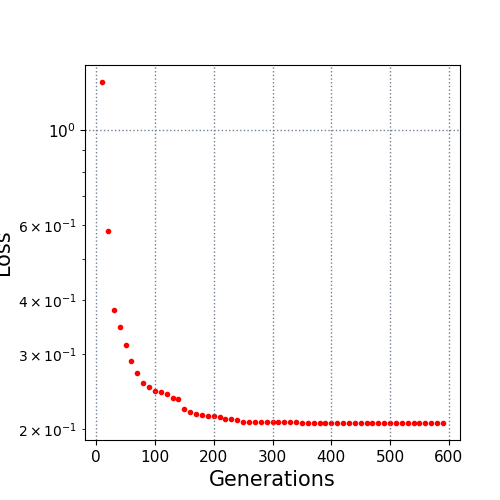

The file beside this chart, header and first rows:
10.0, 1.295859
20.0, 0.5824
30.0, 0.3801
40.0, 0.347
50.0, 0.3151
60.0, 0.2883
70.0, 0.271
80.0, 0.2562
90.0, 0.2508
100.0, 0.246
110.0, 0.244
120.0, 0.2409
130.0, 0.2361
140.0, 0.2347
150.0, 0.2222
160.0, 0.2192
170.0, 0.2169
180.0, 0.2152
190.0, 0.214
200.0, 0.214
210.0, 0.2136
220.0, 0.2116
230.0, 0.2116
240.0, 0.2103
250.0, 0.2082
260.0, 0.2082
270.0, 0.2082
280.0, 0.2082
290.0, 0.2082
300.0, 0.2079
310.0, 0.2079
320.0, 0.2078
330.0, 0.2078
340.0, 0.2078
350.0, 0.2066
360.0, 0.2066
370.0, 0.2066
380.0, 0.2066
390.0, 0.2066
400.0, 0.2066
410.0, 0.2066
420.0, 0.2066
430.0, 0.2066
440.0, 0.2066
450.0, 0.2066
460.0, 0.2066
470.0, 0.2066
480.0, 0.2066
490.0, 0.2066
500.0, 0.2066
510.0, 0.2066
520.0, 0.2066
530.0, 0.2066
540.0, 0.2066
550.0, 0.2066
560.0, 0.2066
570.0, 0.2066
580.0, 0.2066
590.0, 0.2066
